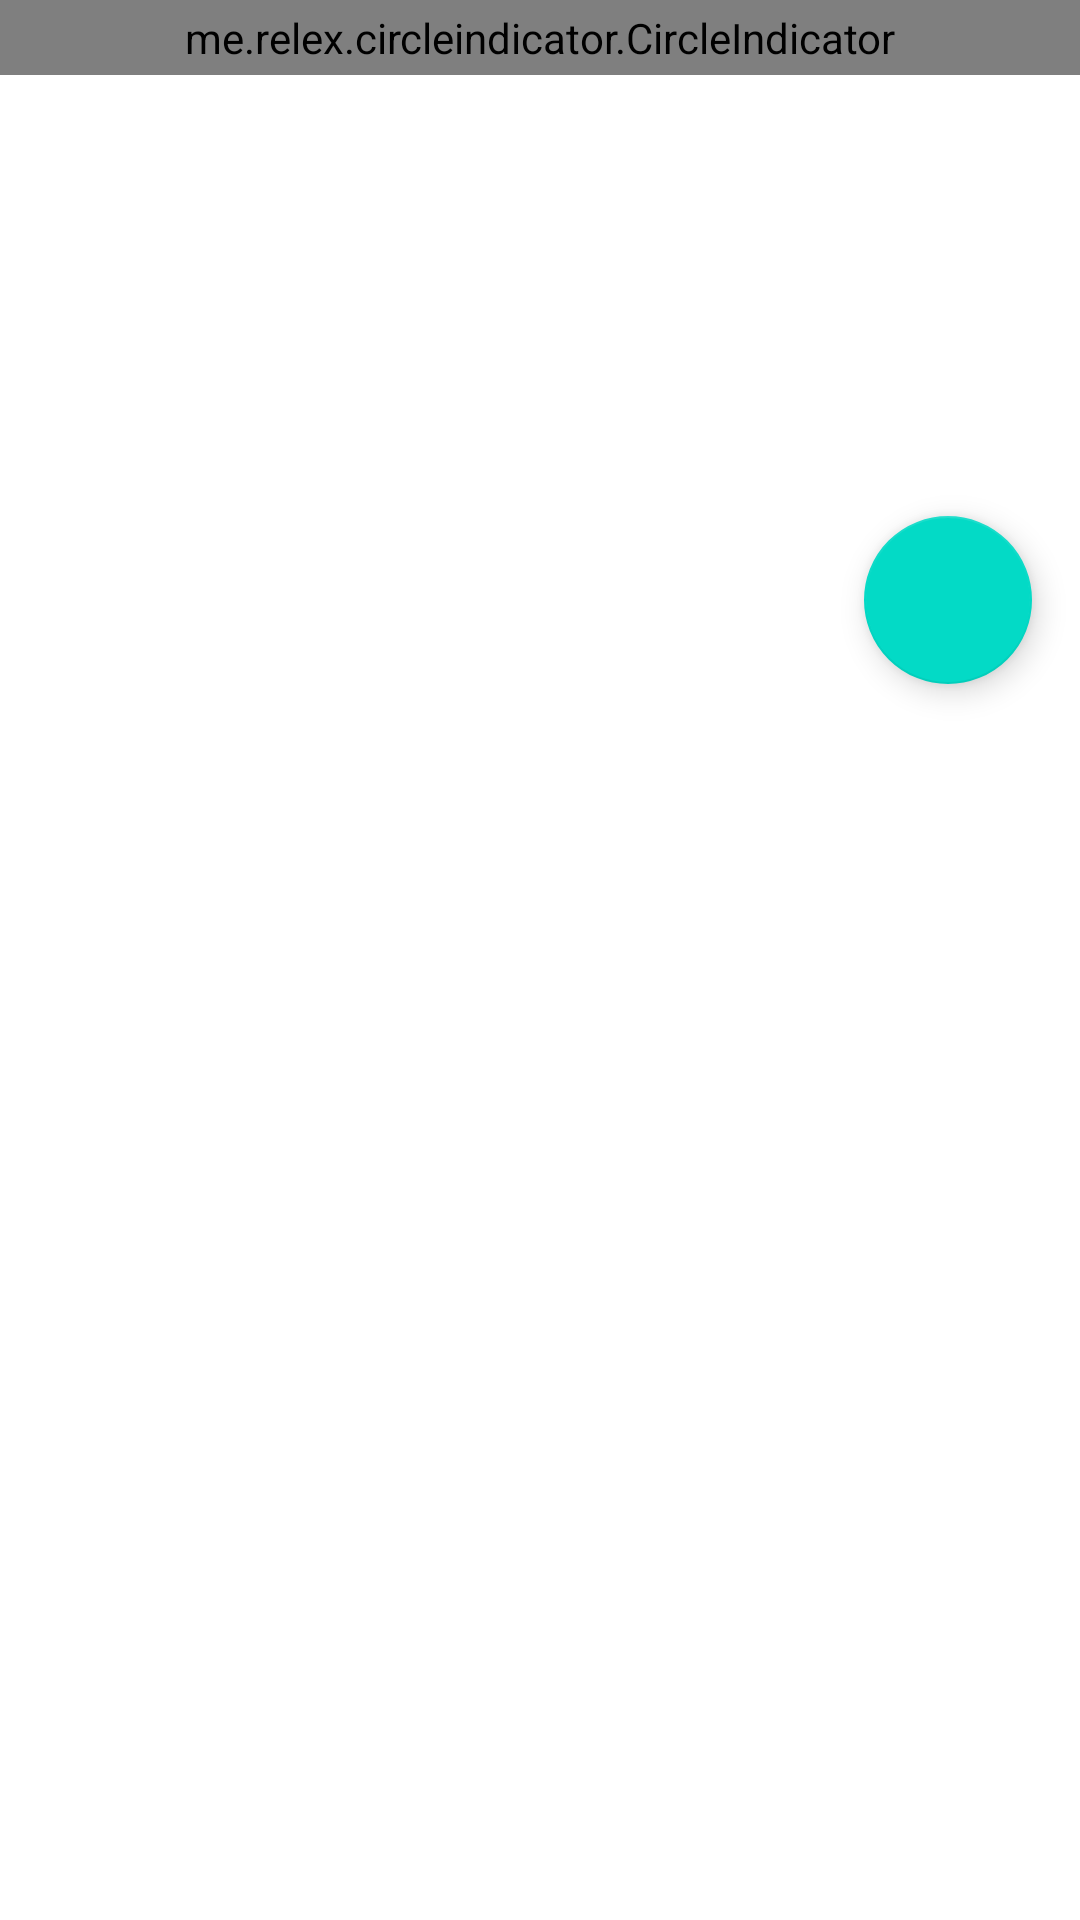

This screen was rendered from an Android layout file. Write that file and the resources it references.
<!-- AndroidManifest.xml: activity theme AppTheme -->
<!-- res/layout/fragment_annonce_detail.xml -->
<android.support.design.widget.CoordinatorLayout xmlns:android="http://schemas.android.com/apk/res/android"
    xmlns:app="http://schemas.android.com/apk/res-auto"
    xmlns:tools="http://schemas.android.com/tools"
    android:id="@+id/coordinator_layout"
    android:layout_width="match_parent"
    android:layout_height="match_parent"
    tools:ignore="MergeRootFrame">

    <android.support.design.widget.FloatingActionButton
        android:id="@+id/default_button"
        android:layout_width="56dp"
        android:layout_height="56dp"
        android:layout_margin="16dp"
        app:layout_anchor="@id/appbar"
        app:layout_anchorGravity="bottom|right|end"
        app:srcCompat="@drawable/ic_phone_white_48dp" />

    <android.support.design.widget.AppBarLayout
        android:id="@+id/appbar"
        android:layout_width="match_parent"
        android:layout_height="200dp"
        android:fitsSystemWindows="true"
        android:theme="@style/ThemeOverlay.AppCompat.Dark.ActionBar">

        <android.support.design.widget.CollapsingToolbarLayout
            android:id="@+id/collapsing_toolbar_detail"
            android:layout_width="match_parent"
            android:layout_height="match_parent"

            android:fitsSystemWindows="true"
            app:collapsedTitleGravity="center"
            app:contentScrim="?attr/colorPrimary"
            app:expandedTitleTextAppearance="@android:color/white"
            app:layout_scrollFlags="scroll|exitUntilCollapsed"
            app:toolbarId="@+id/toolbar">

            <android.support.constraint.ConstraintLayout
                android:layout_width="match_parent"
                android:layout_height="match_parent">

                <android.support.v4.view.ViewPager
                    android:id="@+id/view_pager_detail"
                    android:layout_width="match_parent"
                    android:layout_height="match_parent"
                    android:fitsSystemWindows="true"
                    app:layout_collapseMode="parallax" />

                <me.relex.circleindicator.CircleIndicator
                    android:id="@+id/indicator_detail"
                    android:layout_width="match_parent"
                    android:layout_height="25dp"
                    app:layout_constraintLeft_toLeftOf="parent"
                    app:layout_constraintRight_toRightOf="parent"
                    app:layout_constraintTop_toTopOf="parent" />
            </android.support.constraint.ConstraintLayout>

            <android.support.v7.widget.Toolbar
                android:id="@+id/detail_toolbar"
                android:layout_width="match_parent"
                android:layout_height="?attr/actionBarSize"
                app:layout_collapseMode="pin"
                app:popupTheme="@style/ThemeOverlay.AppCompat.Light" />

        </android.support.design.widget.CollapsingToolbarLayout>
    </android.support.design.widget.AppBarLayout>

    <android.support.v4.widget.NestedScrollView
        android:layout_width="match_parent"
        android:layout_height="wrap_content"
        app:layout_behavior="@string/appbar_scrolling_view_behavior">

        <ScrollView
            android:layout_width="match_parent"
            android:layout_height="match_parent">

            <android.support.constraint.ConstraintLayout
                android:layout_width="match_parent"
                android:layout_height="wrap_content">

                <TextView
                    android:id="@+id/text_description_detail"
                    android:layout_width="match_parent"
                    android:layout_height="wrap_content"
                    android:layout_margin="5dp"
                    android:lines="15"
                    android:maxLength="1000"
                    android:minLines="1"
                    android:scrollbars="vertical"
                    tools:text="Ceci est une description sur plusieurs lignes juste pour test certains comportements de la UI." />

            </android.support.constraint.ConstraintLayout>
        </ScrollView>
    </android.support.v4.widget.NestedScrollView>
</android.support.design.widget.CoordinatorLayout>
<!-- resources referenced by this layout -->
<resources>
  <style name="AppTheme" parent="Theme.OliwebBase" />
  <style name="Theme.OliwebBase" parent="Theme.MaterialComponents.Light">
          <item name="colorPrimary">@android:color/white</item>
          <item name="colorPrimaryDark">@android:color/white</item>
          <item name="colorAccent">@color/colorAccent</item>
      </style>
  <color name="colorAccent">#ff7043</color>
</resources>
